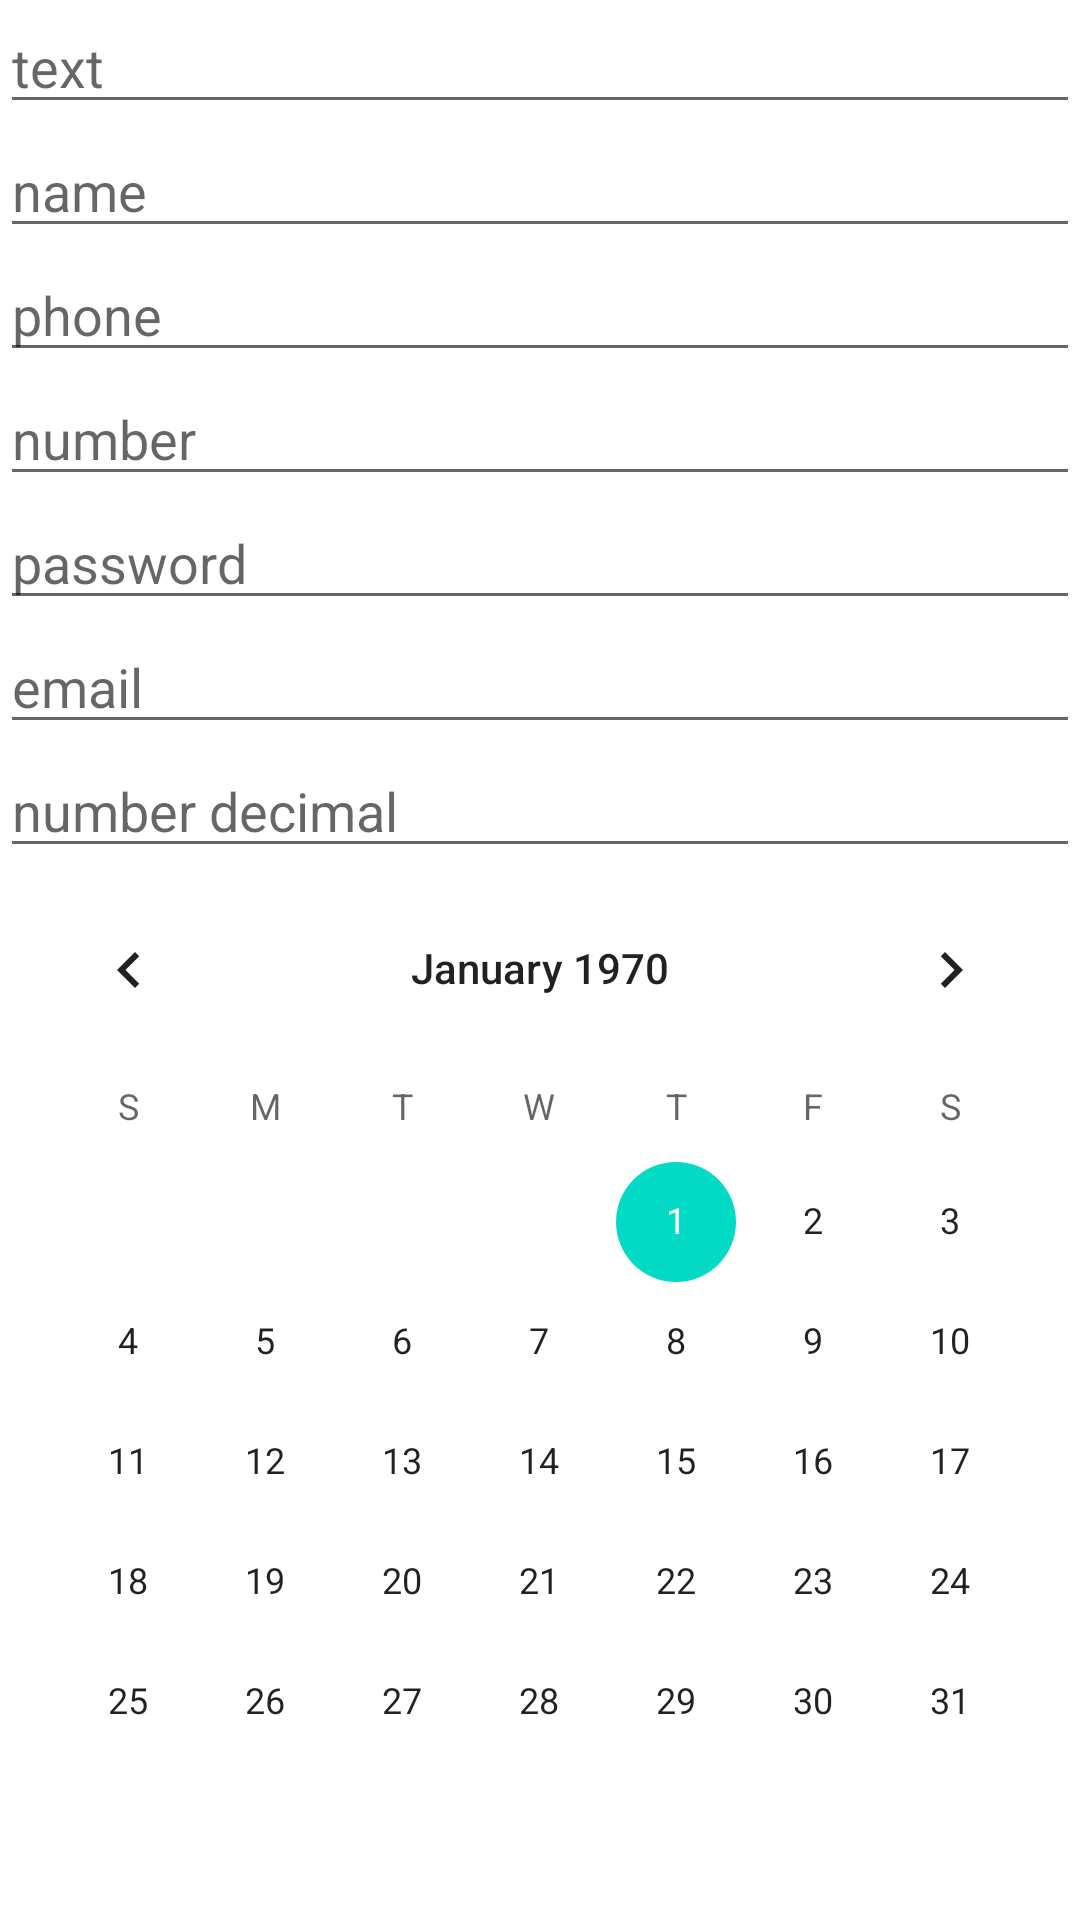

Produce the Android XML layout that renders to this screen, including the resource entries it uses.
<!-- AndroidManifest.xml: application theme Theme.GB_Android -->
<!-- res/layout/second_activity.xml -->
<LinearLayout xmlns:android="http://schemas.android.com/apk/res/android"
    xmlns:app="http://schemas.android.com/apk/res-auto"
    xmlns:tools="http://schemas.android.com/tools"
    android:layout_width="match_parent"
    android:layout_height="wrap_content"
    android:orientation="vertical"
    tools:context=".MainActivity">

    <EditText
        android:id="@+id/et1"
        android:layout_width="match_parent"
        android:layout_height="wrap_content"
        android:inputType="text"
        android:hint="text"
        android:textSize="18sp" />

    <EditText
        android:id="@+id/et2"
        android:layout_width="match_parent"
        android:layout_height="wrap_content"
        android:inputType="textPersonName"
        android:hint="name"
        android:textSize="18sp" />

    <EditText
        android:id="@+id/et3"
        android:layout_width="match_parent"
        android:layout_height="wrap_content"
        android:inputType="phone"
        android:hint="phone"
        android:textSize="18sp" />

    <EditText
        android:id="@+id/ed4"
        android:layout_width="match_parent"
        android:layout_height="wrap_content"
        android:inputType="number"
        android:hint="number"
        android:textSize="18sp" />

    <EditText
        android:id="@+id/ed5"
        android:layout_width="match_parent"
        android:layout_height="wrap_content"
        android:inputType="textPassword"
        android:hint="password"
        android:textSize="18sp" />

    <EditText
        android:id="@+id/ed6"
        android:layout_width="match_parent"
        android:layout_height="wrap_content"
        android:inputType="textEmailAddress"
        android:hint="email"
        android:textSize="18sp" />

    <EditText
        android:id="@+id/ed7"
        android:layout_width="match_parent"
        android:layout_height="wrap_content"
        android:ems="10"
        android:hint="number decimal"
        android:inputType="numberDecimal" />

    <CalendarView
        android:id="@+id/calendarView"
        android:layout_width="match_parent"
        android:layout_height="wrap_content" />
</LinearLayout>
<!-- resources referenced by this layout -->
<resources>
  <style name="Theme.GB_Android" parent="Theme.MaterialComponents.DayNight.DarkActionBar">
          
          <item name="colorPrimary">@color/purple_500</item>
          <item name="colorPrimaryVariant">@color/purple_700</item>
          <item name="colorOnPrimary">@color/white</item>
          
          <item name="colorSecondary">@color/teal_200</item>
          <item name="colorSecondaryVariant">@color/teal_700</item>
          <item name="colorOnSecondary">@color/black</item>
          
          <item name="android:statusBarColor" tools:targetApi="l">?attr/colorPrimaryVariant</item>
          
      </style>
  <!-- not gathered from this repository: default colours our renderer supplied (Android Studio template values) -->
  <color name="purple_500">#FF6200EE</color>
  <color name="purple_700">#FF3700B3</color>
  <color name="teal_200">#FF03DAC5</color>
  <color name="teal_700">#FF018786</color>
  <color name="black">#FF000000</color>
  <color name="white">#FFFFFFFF</color>
</resources>
